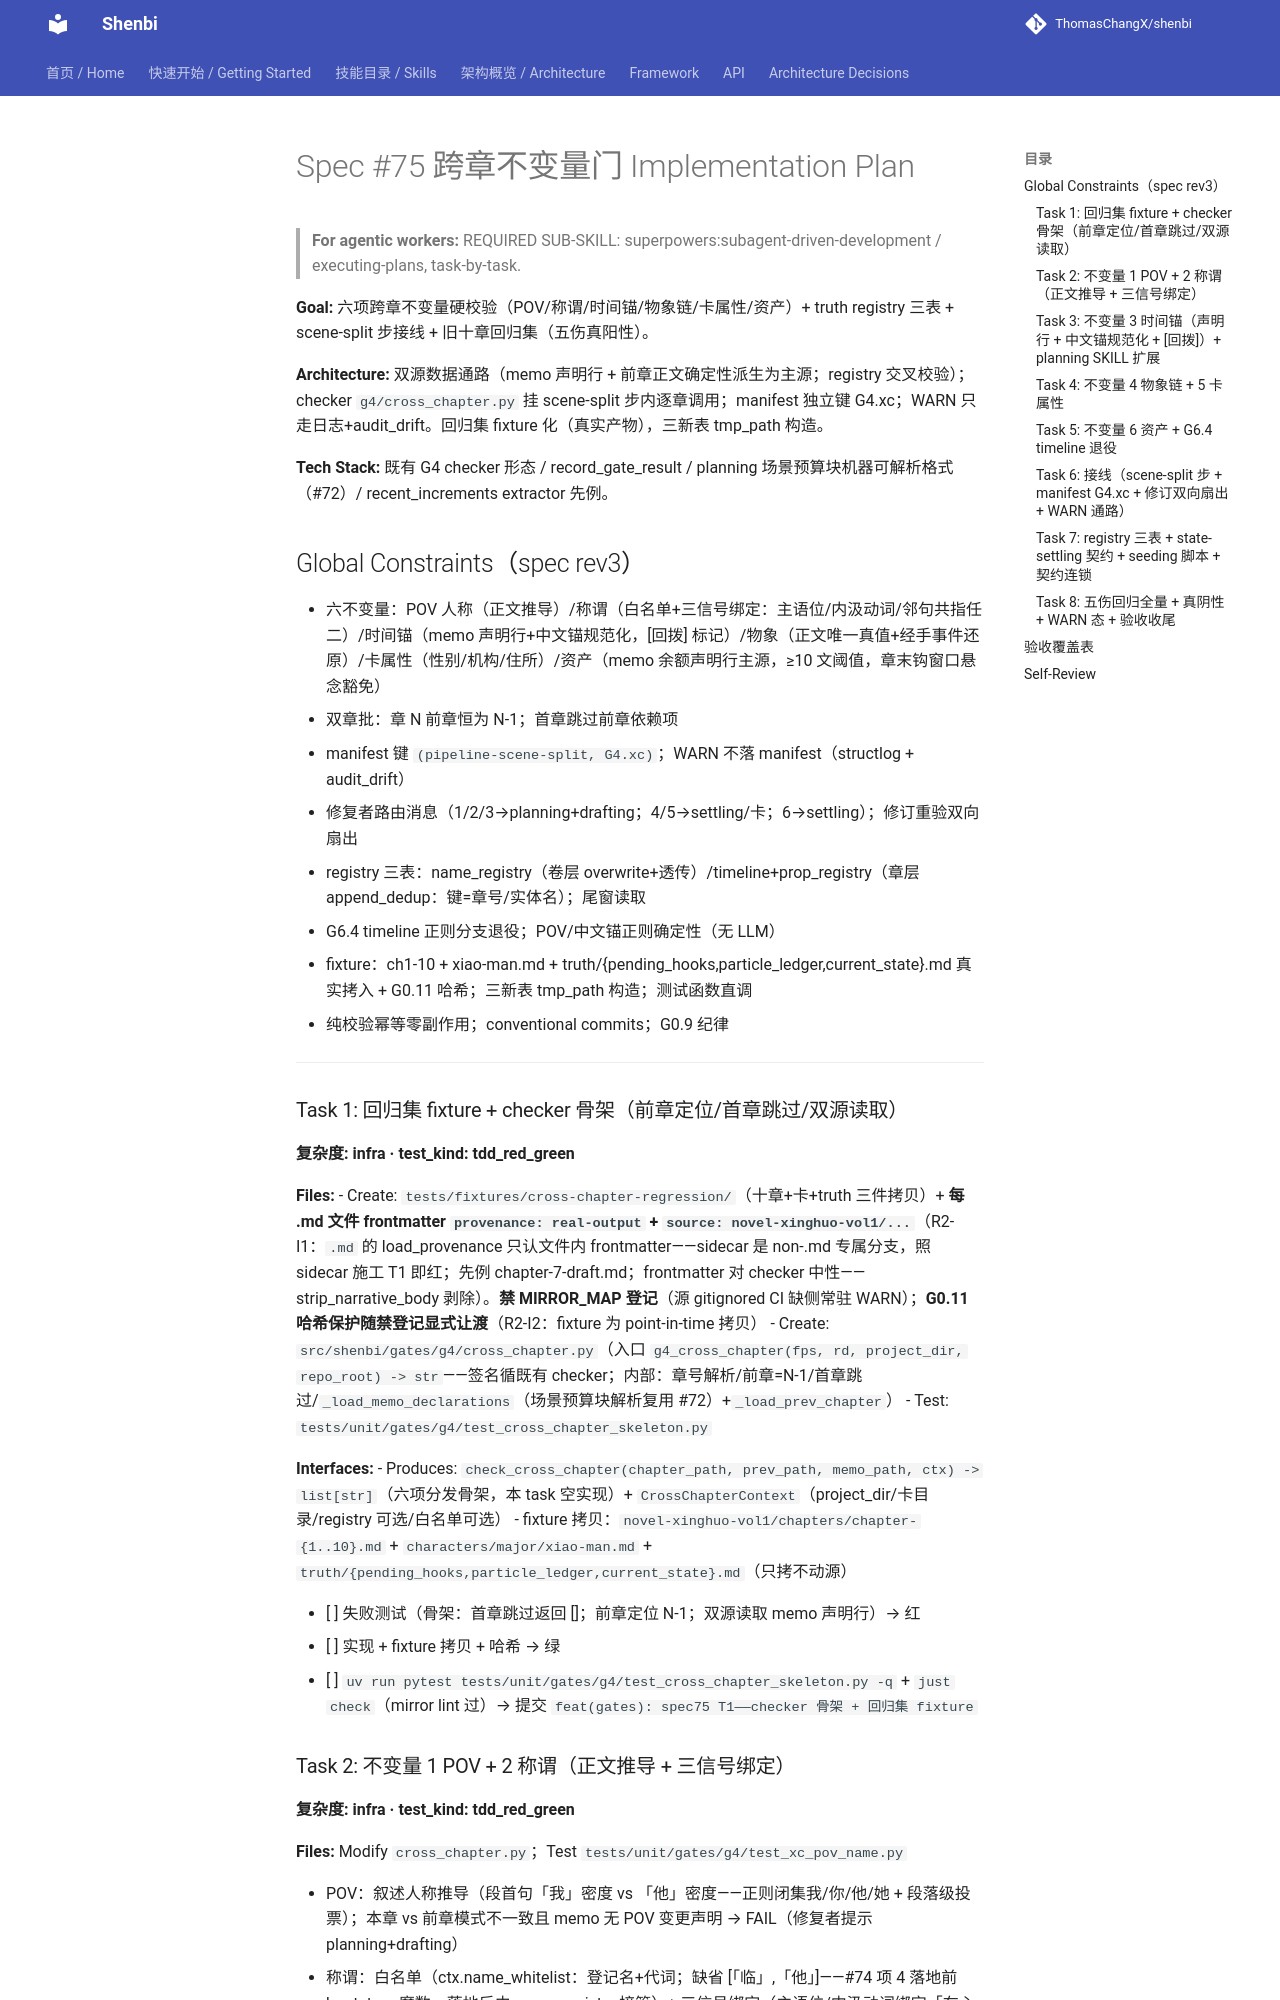

repository: ThomasChangX/shenbi · page: superpowers/plans/2026-10-25-spec75-cross-chapter-invariants/index.html · generator: mkdocs

# Spec #75 跨章不变量门 Implementation Plan

> **For agentic workers:** REQUIRED SUB-SKILL: superpowers:subagent-driven-development / executing-plans, task-by-task.

**Goal:** 六项跨章不变量硬校验（POV/称谓/时间锚/物象链/卡属性/资产）+ truth registry 三表 + scene-split 步接线 + 旧十章回归集（五伤真阳性）。

**Architecture:** 双源数据通路（memo 声明行 + 前章正文确定性派生为主源；registry 交叉校验）；checker `g4/cross_chapter.py` 挂 scene-split 步内逐章调用；manifest 独立键 G4.xc；WARN 只走日志+audit_drift。回归集 fixture 化（真实产物），三新表 tmp_path 构造。

**Tech Stack:** 既有 G4 checker 形态 / record_gate_result / planning 场景预算块机器可解析格式（#72）/ recent_increments extractor 先例。

## Global Constraints（spec rev3）

- 六不变量：POV 人称（正文推导）/称谓（白名单+三信号绑定：主语位/内汲动词/邻句共指任二）/时间锚（memo 声明行+中文锚规范化，[回拨] 标记）/物象（正文唯一真值+经手事件还原）/卡属性（性别/机构/住所）/资产（memo 余额声明行主源，≥10 文阈值，章末钩窗口悬念豁免）
- 双章批：章 N 前章恒为 N-1；首章跳过前章依赖项
- manifest 键 `(pipeline-scene-split, G4.xc)`；WARN 不落 manifest（structlog + audit_drift）
- 修复者路由消息（1/2/3→planning+drafting；4/5→settling/卡；6→settling）；修订重验双向扇出
- registry 三表：name_registry（卷层 overwrite+透传）/timeline+prop_registry（章层 append_dedup：键=章号/实体名）；尾窗读取
- G6.4 timeline 正则分支退役；POV/中文锚正则确定性（无 LLM）
- fixture：ch1-10 + xiao-man.md + truth/{pending_hooks,particle_ledger,current_state}.md 真实拷入 + G0.11 哈希；三新表 tmp_path 构造；测试函数直调
- 纯校验幂等零副作用；conventional commits；G0.9 纪律

---

### Task 1: 回归集 fixture + checker 骨架（前章定位/首章跳过/双源读取）

**复杂度: infra · test_kind: tdd_red_green**

**Files:**
- Create: `tests/fixtures/cross-chapter-regression/`（十章+卡+truth 三件拷贝）+ **每 .md 文件 frontmatter `provenance: real-output` + `source: novel-xinghuo-vol1/...`**（R2-I1：`.md` 的 load_provenance 只认文件内 frontmatter——sidecar 是 non-.md 专属分支，照 sidecar 施工 T1 即红；先例 chapter-7-draft.md；frontmatter 对 checker 中性——strip_narrative_body 剥除）。**禁 MIRROR_MAP 登记**（源 gitignored CI 缺侧常驻 WARN）；**G0.11 哈希保护随禁登记显式让渡**（R2-I2：fixture 为 point-in-time 拷贝）
- Create: `src/shenbi/gates/g4/cross_chapter.py`（入口 `g4_cross_chapter(fps, rd, project_dir, repo_root) -> str`——签名循既有 checker；内部：章号解析/前章=N-1/首章跳过/`_load_memo_declarations`（场景预算块解析复用 #72）+`_load_prev_chapter`）
- Test: `tests/unit/gates/g4/test_cross_chapter_skeleton.py`

**Interfaces:**
- Produces: `check_cross_chapter(chapter_path, prev_path, memo_path, ctx) -> list[str]`（六项分发骨架，本 task 空实现）+ `CrossChapterContext`（project_dir/卡目录/registry 可选/白名单可选）
- fixture 拷贝：`novel-xinghuo-vol1/chapters/chapter-{1..10}.md` + `characters/major/xiao-man.md` + `truth/{pending_hooks,particle_ledger,current_state}.md`（只拷不动源）

- [ ] 失败测试（骨架：首章跳过返回 []；前章定位 N-1；双源读取 memo 声明行）→ 红
- [ ] 实现 + fixture 拷贝 + 哈希 → 绿
- [ ] `uv run pytest tests/unit/gates/g4/test_cross_chapter_skeleton.py -q` + `just check`（mirror lint 过）→ 提交 `feat(gates): spec75 T1——checker 骨架 + 回归集 fixture`
